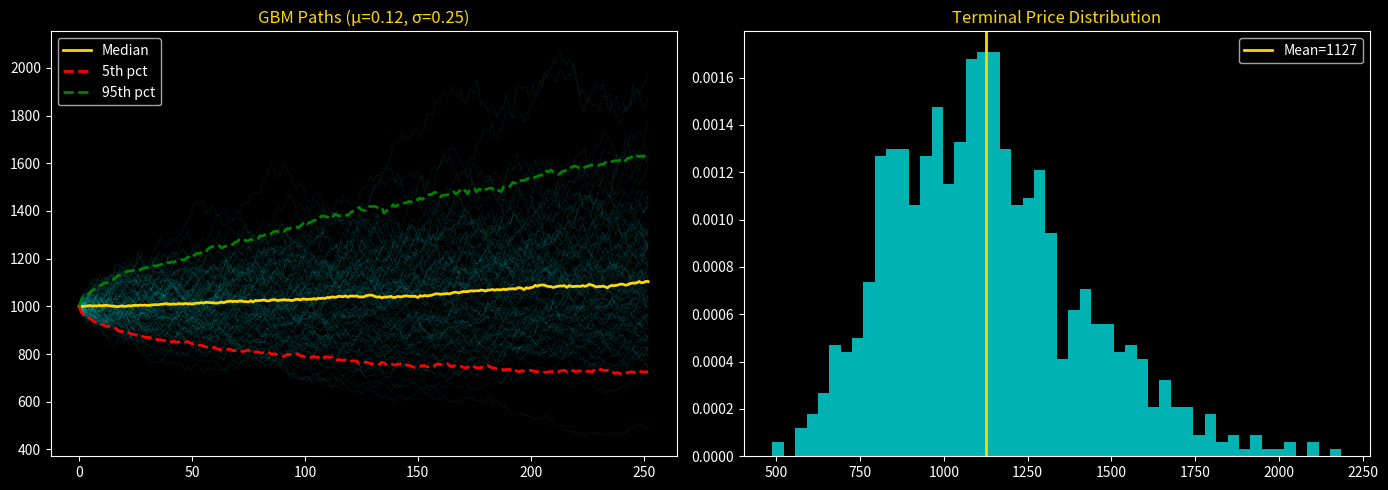

Python code for this plot:
import numpy as np
import pandas as pd
import matplotlib.pyplot as plt
import matplotlib.style as style
style.use('dark_background')

# GBM Simulation
np.random.seed(42)
S0, mu, sigma, T, dt = 1000, 0.12, 0.25, 1, 1/252
N = int(T/dt)
n_paths = 1000

# Exact simulation
Z = np.random.randn(n_paths, N)
log_increments = (mu - 0.5*sigma**2)*dt + sigma*np.sqrt(dt)*Z
paths = S0 * np.exp(np.hstack([np.zeros((n_paths,1)), np.cumsum(log_increments, axis=1)]))

fig, axes = plt.subplots(1, 2, figsize=(14, 5))
# Paths
for i in range(100):
    axes[0].plot(paths[i], alpha=0.1, color='cyan', lw=0.5)
axes[0].plot(np.percentile(paths, 50, axis=0), color='gold', lw=2, label='Median')
axes[0].plot(np.percentile(paths, 5, axis=0), color='red', lw=2, ls='--', label='5th pct')
axes[0].plot(np.percentile(paths, 95, axis=0), color='green', lw=2, ls='--', label='95th pct')
axes[0].set_title(f'GBM Paths (μ={mu}, σ={sigma})', color='gold')
axes[0].legend()

# Terminal distribution
axes[1].hist(paths[:,-1], bins=50, color='cyan', alpha=0.7, density=True)
axes[1].axvline(np.mean(paths[:,-1]), color='gold', lw=2, label=f'Mean={np.mean(paths[:,-1]):.0f}')
axes[1].set_title('Terminal Price Distribution', color='gold')
axes[1].legend()
plt.tight_layout()
plt.savefig('gbm_simulation.png', dpi=150, bbox_inches='tight')
plt.show()
print(f'Theoretical E[S_T] = {S0*np.exp(mu*T):.2f}')
print(f'Simulated  E[S_T] = {np.mean(paths[:,-1]):.2f}')
